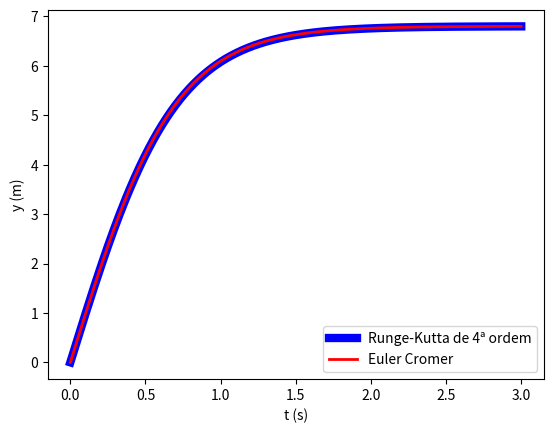
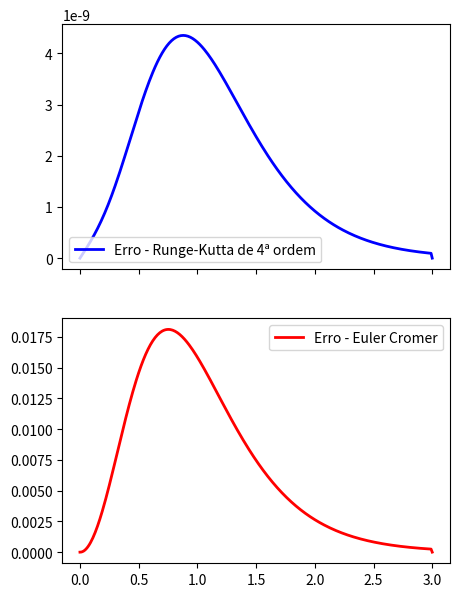

Generate these figures, in order, with matplotlib:
# -*- coding: utf-8 -*-
"""
Created on Thu May 25 16:36:23 2023

@author: pedro
"""

#%% Importar libraries e diretorio para figuras

import matplotlib.pyplot as plt
import numpy as np
import sympy as sy
import os

dir_figs = './figures/'
if not os.path.exists(dir_figs): 
    os.mkdir(dir_figs)
    
#%% Função Runge-Kutta 4ª ordem (x,v)

def acel(t,g,vt,v):
    return g - (g / vt **2) * np.abs(v) * v


def rk4(t,x,v,g,vt):
    N = len(t)
    dt = t[1]-t[0]
    
    for i in range(N-1):
        a1=acel(t[i],g,vt,v[i])
        c1v=a1*dt
        c1x=v[i]*dt
        a2=acel(t[i]+dt/2,g,vt,v[i]+c1v/2.)
        c2v=a2*dt
        c2x=(v[i]+c1v/2.)*dt # predicto: v(t+dt) * dt
        a3=acel(t[i]+dt/2,g,vt,v[i]+c2v/2.)
        c3v=a3*dt
        c3x=(v[i]+c2v/2.)*dt
        a4=acel(t[i]+dt,g,vt,v[i]+c3v)
        c4v=a4*dt
        c4x=(v[i]+c3v)*dt
        x[i+1]=x[i]+(c1x+2.*c2x+2.*c3x+c4x)/6.
        v[i+1]=v[i]+(c1v+2.*c2v+2.*c3v+c4v)/6.
    return x,v



#%% Método de Runge-Kutta de 4ª ordem - Oscilador não Harmónico forçado



t0 = 0
tf = 3
dt = 0.01
 
vt = 6.8

g = 9.8


Nt = int(np.ceil((tf - t0) / dt) + 1)

t = np.linspace(t0, tf, Nt)


y_rungeKutta = np.zeros((Nt,)) # np.zeros((Nt,2))  faria com 2 colunas


v_rungeKutta = np.zeros((Nt,))


a_rungeKutta = np.zeros((Nt,))


# Defini a formula da acelaracao em acel(...)
# Método de Runge-Kutta de 4ª ordem
y_rungeKutta,v_rungeKutta = rk4(t,y_rungeKutta,v_rungeKutta,g,vt)




y_eulerC = np.zeros((Nt,)) # np.zeros((Nt,2))  faria com 2 colunas


v_eulerC = np.zeros((Nt,))


a_eulerC = np.zeros((Nt,))

# Método de Euler Cromer
for i in range(Nt - 1):

    v_norma = np.sqrt(v_eulerC[i]**2)
    
    a_eulerC[i]= g - (g * v_norma * v_eulerC[i] ) / (vt**2)

    
    v_eulerC[i+1]=v_eulerC[i]+a_eulerC[i]*dt
    
    
    y_eulerC[i+1]=y_eulerC[i]+v_eulerC[i+1]*dt
    

v_exata = vt * np.tanh(g * t / vt)

# Resposta

print("Runge-Kutta - v(2s) = ",v_rungeKutta[t==2])
print("Euler Cromer - v(2s) = ",v_eulerC[t==2])
print("Exata - v(2s) = ",v_exata[t==2])


#%% Diferença/erro entre Euler Cromer e Runge-Kutta na velocidade

erroV_rungeKutta = np.zeros((Nt,))
erroV_eulerC = np.zeros((Nt,))

for i in range(Nt - 1):
    
    erroV_rungeKutta[i] = np.abs(v_rungeKutta[i] -  v_exata[i])
    
    erroV_eulerC[i] = np.abs(v_eulerC[i] -  v_exata[i])
    

# Plotting

plt.plot(t, v_rungeKutta, '-b', linewidth=6)
plt.plot(t, v_eulerC, '-r', linewidth=2)

plt.xlabel('t (s)')
plt.ylabel('y (m)')

plt.legend(["Runge-Kutta de 4ª ordem","Euler Cromer"])

plt.show()

fig, axs = plt.subplots(2, 1,figsize=(5,7), sharex=True) # sharex=True faria com que o x fosse partilhado

axs[0].plot(t, erroV_rungeKutta, '-b', linewidth=2)
axs[1].plot(t, erroV_eulerC, '-r', linewidth=2)

axs[0].legend(["Erro - Runge-Kutta de 4ª ordem"])
axs[1].legend(["Erro - Euler Cromer"])



#%% Gravar em PNG 


plt.savefig(dir_figs+'ex2.png') # Save the graph in png

plt.show() 

# Abrir um separador com o grafico
# Tools > Preferences > IPython console > Graphics > Graphics Backend > Backend: Automatic
